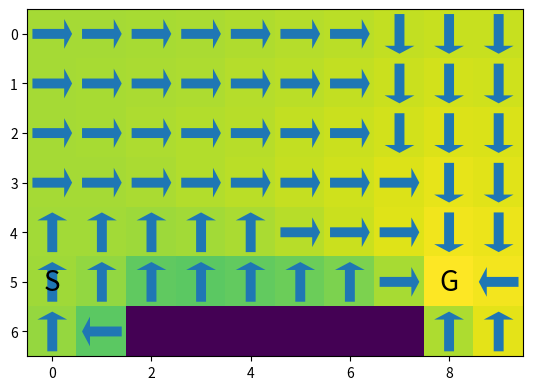

Recreate this plot in Python.
import numpy as np
import matplotlib
import matplotlib.pyplot as plt
from itertools import chain
from collections import namedtuple

np.random.seed(1337)

# Windy gridworld MDP definition
# -------------------------------

# helper data structures:
# a state is given by row and column positions designated (y, x)
State = namedtuple('State', ['y', 'x'])

# encapsulates a transition to state and its probability
Transition = namedtuple('Transition', ['state', 'prob', 'reward'])  # transition to state with probability prob

# height and width of the gridworld
H, W = 7, 10

# available actions
ACTION_LEFT = 0
ACTION_RIGHT = 1
ACTION_UP = 2
ACTION_DOWN = 3
actions = [ACTION_LEFT, ACTION_RIGHT, ACTION_UP, ACTION_DOWN]

# the world will make a different action with probability
RANDOM_ACTION_P = 0.3

# initial state for debugging
initial_state = State(5, 0)

# set of goal states
goal_states = {State(5, 8)}

# set of cliff states
cliff_states = {State(H-1, i) for i in range(2, W - 2)}

# undiscounted rewards
gamma = 1.0

# iterator over all possible states
def istates():
    for y in range(H):
        for x in range(W):
            yield State(y, x)


# returns a list of Transitions from the state s for each action, only non zero probabilities are given
# serves the lists for all actions at once
def transitions(s):
    if s in goal_states:
        return [[Transition(state=s, prob=1.0, reward=0)] for a in actions]

    if s in cliff_states:
        return [[Transition(state=initial_state, prob=1.0, reward=-100)] for a in actions]

    y, x = s

    t = []
    for a in actions:
        t.append(
            [
                Transition(state=State(max(y, 0), max(x - 1, 0)), reward=-1.0,
                           prob=1.0 - RANDOM_ACTION_P if a == ACTION_LEFT else RANDOM_ACTION_P / 3),
                Transition(state=State(max(y, 0), min(x + 1, W - 1)), reward=-1.0,
                           prob=1.0 - RANDOM_ACTION_P if a == ACTION_RIGHT else RANDOM_ACTION_P / 3),
                Transition(state=State(max(y - 1, 0), x), reward=-1.0,
                           prob=1.0 - RANDOM_ACTION_P if a == ACTION_UP else RANDOM_ACTION_P / 3),
                Transition(state=State(max(min(y + 1, H - 1), 0), x), reward=-1.0,
                           prob=1.0 - RANDOM_ACTION_P if a == ACTION_DOWN else RANDOM_ACTION_P / 3)
            ],
        )

    return t


# gives a list of states reachable from state s by any available action
def neighbours(s):
    return {r.state for r in chain(*transitions(s).values())}


# ========================= policies

# random policy: each action has the same probability
def random_policy(s, Q):
    return [1.0 / len(actions) for a in actions]


# greedy policy gives the best action (based on action value function Q) a probability of 1, others are given 0
def greedy_policy(s, Q):
    probs = np.zeros_like(actions, dtype=float)
    probs[np.argmax(Q[:, s.y, s.x])] = 1.0
    return probs


# epsilon-greedy policy gives random action with probability eps or greedy one otherwise
def epsilon_greedy_policy(eps=0.0):
    def epsilon_greedy_policy_helper(s, Q):
        if np.random.uniform() < eps:
            return random_policy(s, Q)
        else:
            return greedy_policy(s, Q)

    return epsilon_greedy_policy_helper


# ===================== algorithms

def value_update(Q, P):
    """
    One value update step.
    :param Q: (A, M, N): current Q-values
    :param P: (M, N): indices of best actions
    :return: (A, M, N): new Q-values
    """
    Q_ = np.array(Q)
    for s in istates():
        for a, action_transitions in enumerate(transitions(s)):
            # TODO: more effective
            t_p = np.array([t.prob for t in action_transitions])

            t_q = [t.reward + gamma * Q[P[t.state.y, t.state.x], t.state.y, t.state.x] for t in action_transitions]
            Q_[a, s.y, s.x] = np.dot(t_p, t_q)

    return Q_


def value_iteration():
    Q = np.zeros((len(actions), H, W))
    i = 0
    while True:
        Q_ = value_update(Q, np.argmax(Q, axis=0))
        if np.all(np.argmax(Q, axis=0) == np.argmax(Q_, axis=0)) and i != 0:
            print("value fully learned after %d iterations" % (i,))
            break
        Q = Q_
        i += 1
    return Q



# gives a state-value function v(s) based on action-value function q(s, a) and policy
# for debugging and visualization
def q_to_v(Q, policy):
    Vnew = np.zeros((H, W))
    for s in istates():
        activity_probs = policy(s, Q)
        for a in actions:
            Vnew[s.y, s.x] += activity_probs[a] * Q[a, s.y, s.x]
    return Vnew


# evaluates a single epoch starting at start_state, using a policy which can use
# an action-value function Q as a parameter
# returns a triple: states visited, actions taken, rewards taken
def epoch(start_state, policy, Q, max_iters=100):
    s = start_state
    S = [s]
    A = []
    R = []
    i = 0
    while s not in goal_states and i < max_iters:
        action_probs = policy(s, Q)
        a = np.random.choice(actions, p=action_probs)
        A.append(a)
        trans = transitions(s)[a]
        state_probs = [tran.prob for tran in trans]
        sp = trans[np.random.choice(len(trans), p=state_probs)].state

        # R.append(reward(s, a))
        S.append(sp)
        s = sp
        i += 1
        #######  save MSE every 100 steps
        # global main_iter
        # if main_iter < 0:
        #     continue
        # if main_iter % 100 == 0:
        #     mse.append(compare(Q, Q_opt))
        # main_iter += 1
        #######
    return S, A, R


# visualizes a single epoch starting at start_state, using a policy which can use
# an action-value function Q as a parameter
# shows actions taken as arrows, the color of cells is based on a state-value function
# which is computed from the action-value function Q
def show_epoch(start_state, policy, Q, max_iters=100):
    offsets = {0: (0.4, 0), 1: (-0.4, 0), 2: (0, 0.4), 3: (0, -0.4)}
    dirs = {0: (-0.8, 0), 1: (0.8, 0), 2: (0, -0.8), 3: (0, 0.8)}
    S, A, R = epoch(start_state, greedy_policy, Q, max_iters=max_iters)
    ax = plt.gca()
    ax.imshow(q_to_v(Q, policy), interpolation='nearest', origin='upper')
    #     ax.plot([s.x for s in S], [s.y for s in S], c='k')
    ax.text(start_state[1], start_state[0], 'S', ha='center', va='center', fontsize=20)
    for s in goal_states:
        ax.text(s[1], s[0], 'G', ha='center', va='center', fontsize=20)
    for s, a in zip(S[:-1], A):
        ax.add_patch(plt.Arrow(s.x + offsets[a][0], s.y + offsets[a][1], dirs[a][0], dirs[a][1]))

    plt.title('reward: {}'.format(np.sum(R)))
    plt.show()


# visualizes a single epoch starting at start_state, using a policy which can use
# an action-value function Q as a parameter
# shows actions taken as arrows, the color of cells is based on a state-value function
# which is computed from the action-value function Q
def show_results(start_state, policy, Q, max_iters=100):
    offsets = {0: (0.4, 0), 1: (-0.4, 0), 2: (0, 0.4), 3: (0, -0.4)}
    dirs = {0: (-0.8, 0), 1: (0.8, 0), 2: (0, -0.8), 3: (0, 0.8)}

    ax = plt.gca()
    ax.imshow(q_to_v(Q, policy), interpolation='nearest', origin='upper')
    #     ax.plot([s.x for s in S], [s.y for s in S], c='k')
    ax.text(start_state[1], start_state[0], 'S', ha='center', va='center', fontsize=20)
    for s in goal_states:
        ax.text(s[1], s[0], 'G', ha='center', va='center', fontsize=20)

    for s in istates():
        if s in cliff_states:
            continue
        if s in goal_states:
            continue

        a = np.argmax(policy(s, Q))
        ax.add_patch(plt.Arrow(s.x + offsets[a][0], s.y + offsets[a][1], dirs[a][0], dirs[a][1]))

    plt.show()



if __name__ == '__main__':
    Q = value_iteration()
    show_results(initial_state, greedy_policy, Q)

